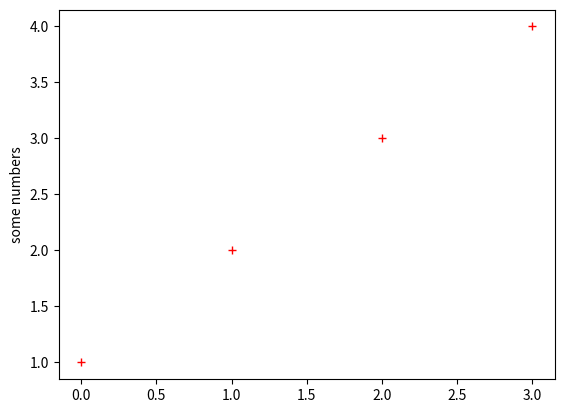

This chart was generated by the following Python code:
import numpy as np
import matplotlib.pyplot as plt 

plt.plot([1,2,3,4], 'r+')
plt.ylabel('some numbers')
plt.show()